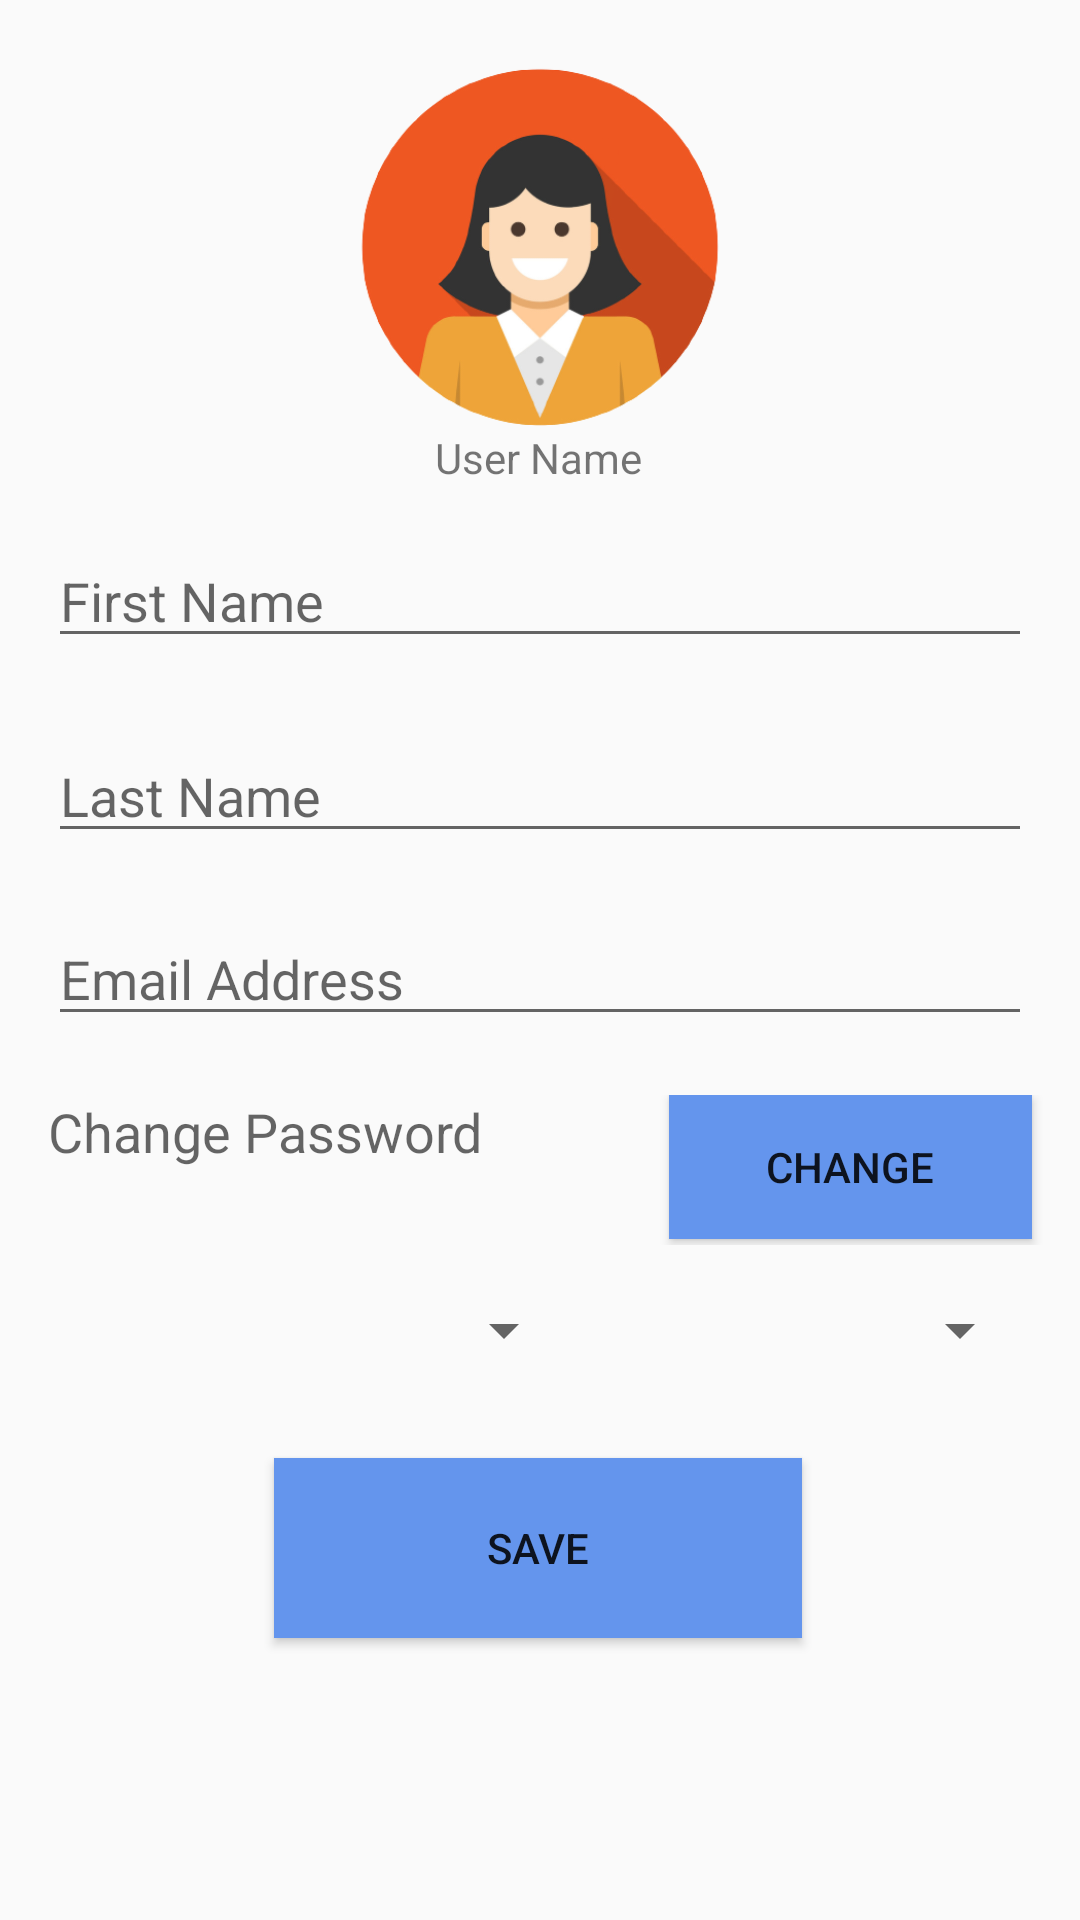

Here is an Android app screen rendered from its layout file. Give the layout XML and the strings, colors and styles it references.
<!-- AndroidManifest.xml: application theme AppTheme -->
<!-- res/layout/fragment_profile.xml -->
<?xml version="1.0" encoding="utf-8"?>
<FrameLayout xmlns:android="http://schemas.android.com/apk/res/android"
    xmlns:app="http://schemas.android.com/apk/res-auto"
    xmlns:tools="http://schemas.android.com/tools"
    android:layout_width="match_parent"
    android:layout_height="match_parent"
    tools:context=".fragment.ProfileFragment">

    <LinearLayout
        android:layout_width="match_parent"
        android:layout_height="match_parent"
        android:orientation="vertical">

        <androidx.constraintlayout.widget.ConstraintLayout
            android:id="@+id/profile_header"
            android:layout_width="match_parent"
            android:layout_height="178dp">

            <TextView
                android:id="@+id/user_name"
                android:layout_width="wrap_content"
                android:layout_height="wrap_content"
                android:text="User Name"
                app:layout_constraintBottom_toBottomOf="parent"
                app:layout_constraintEnd_toEndOf="parent"
                app:layout_constraintHorizontal_bias="0.498"
                app:layout_constraintStart_toStartOf="parent"
                app:layout_constraintTop_toTopOf="parent"
                app:layout_constraintVertical_bias="0.899" />

            <ImageView
                android:id="@+id/imageView"
                android:layout_width="wrap_content"
                android:layout_height="wrap_content"
                android:src="@drawable/woman"
                app:layout_constraintBottom_toBottomOf="parent"
                app:layout_constraintEnd_toEndOf="parent"
                app:layout_constraintStart_toStartOf="parent"
                app:layout_constraintTop_toTopOf="parent" />
        </androidx.constraintlayout.widget.ConstraintLayout>

        <LinearLayout
            android:layout_width="match_parent"
            android:layout_height="65dp"
            android:orientation="horizontal">

            <EditText
                android:id="@+id/first_name"
                android:layout_width="355dp"
                android:layout_height="wrap_content"
                android:layout_marginLeft="@dimen/activity_horizontal_margin"
                android:layout_marginRight="@dimen/activity_horizontal_margin"
                android:layout_weight="1"
                android:ems="10"
                android:hint="First Name"
                android:inputType="textPersonName" />
        </LinearLayout>

        <LinearLayout
            android:layout_width="match_parent"
            android:layout_height="61dp"
            android:orientation="horizontal">

            <EditText
                android:id="@+id/last_name"
                android:layout_width="355dp"
                android:layout_height="wrap_content"
                android:layout_marginLeft="@dimen/activity_horizontal_margin"
                android:layout_marginRight="@dimen/activity_horizontal_margin"
                android:layout_weight="1"
                android:ems="10"
                android:hint="Last Name"
                android:inputType="textPersonName" />
        </LinearLayout>

        <LinearLayout
            android:layout_width="match_parent"
            android:layout_height="61dp"
            android:orientation="horizontal">

            <EditText
                android:id="@+id/email"
                android:layout_width="355dp"
                android:layout_height="wrap_content"
                android:layout_marginLeft="@dimen/activity_horizontal_margin"
                android:layout_marginRight="@dimen/activity_horizontal_margin"
                android:layout_weight="1"
                android:ems="10"
                android:hint="Email Address"
                android:inputType="textEmailAddress" />
        </LinearLayout>

        <LinearLayout
            android:layout_width="match_parent"
            android:layout_height="wrap_content"
            android:orientation="horizontal">

            <LinearLayout
                android:layout_width="207dp"
                android:layout_height="match_parent"
                android:orientation="horizontal">

                <TextView
                    android:id="@+id/password"
                    android:layout_width="wrap_content"
                    android:layout_height="50dp"
                    android:layout_marginLeft="@dimen/activity_horizontal_margin"
                    android:layout_marginRight="@dimen/activity_horizontal_margin"
                    android:layout_weight="1"
                    android:hint="Change Password"
                    android:textColor="#000000"
                    android:textSize="18sp" />
            </LinearLayout>

            <LinearLayout
                android:layout_width="match_parent"
                android:layout_height="match_parent"
                android:orientation="horizontal">

                <Button
                    android:id="@+id/change_password"
                    android:layout_width="wrap_content"
                    android:layout_height="wrap_content"
                    android:layout_marginLeft="@dimen/activity_horizontal_margin"
                    android:layout_marginRight="@dimen/activity_horizontal_margin"
                    android:layout_weight="1"
                    android:background="#6495ED"
                    android:text="Change" />
            </LinearLayout>
        </LinearLayout>

        <LinearLayout
            android:layout_width="match_parent"
            android:layout_height="61dp"
            android:orientation="horizontal">

            <LinearLayout
                android:layout_width="208dp"
                android:layout_height="match_parent"
                android:orientation="horizontal">

                <Spinner
                    android:id="@+id/spinner"
                    android:layout_width="match_parent"
                    android:layout_height="57dp"
                    android:layout_marginLeft="@dimen/activity_horizontal_margin"
                    android:layout_marginRight="@dimen/activity_horizontal_margin"
                    android:layout_weight="1" />
            </LinearLayout>

            <LinearLayout
                android:layout_width="match_parent"
                android:layout_height="match_parent"
                android:orientation="horizontal">

                <Spinner
                    android:id="@+id/spinner2"
                    android:layout_width="match_parent"
                    android:layout_height="57dp"
                    android:layout_marginLeft="@dimen/activity_horizontal_margin"
                    android:layout_marginRight="@dimen/activity_horizontal_margin"
                    android:layout_weight="1" />
            </LinearLayout>
        </LinearLayout>

        <androidx.constraintlayout.widget.ConstraintLayout
            android:layout_width="match_parent"
            android:layout_height="match_parent">

            <Button
                android:id="@+id/button3"
                android:layout_width="176dp"
                android:layout_height="60dp"
                android:background="#6495ED"
                android:text="save"
                app:layout_constraintBottom_toBottomOf="parent"
                app:layout_constraintEnd_toEndOf="parent"
                app:layout_constraintHorizontal_bias="0.497"
                app:layout_constraintStart_toStartOf="parent"
                app:layout_constraintTop_toTopOf="parent"
                app:layout_constraintVertical_bias="0.095" />
        </androidx.constraintlayout.widget.ConstraintLayout>

    </LinearLayout>
</FrameLayout>
<!-- resources referenced by this layout -->
<resources>
  <dimen name="activity_horizontal_margin">16dp</dimen>
  <!-- drawable woman: png bitmap (drawable, 52789 bytes) -->
  <style name="AppTheme" parent="Theme.AppCompat.Light.DarkActionBar">
          
          <item name="colorPrimary">@color/colorPrimary</item>
          <item name="colorPrimaryDark">@color/colorPrimaryDark</item>
          <item name="colorAccent">@color/colorAccent</item>
      </style>
  <color name="colorPrimary">#6495ED</color>
  <color name="colorPrimaryDark">#3700B3</color>
  <color name="colorAccent">#FFFFFF</color>
</resources>
